The GitHub repository louieesss/Capstone contains a labelled image folder "DATASETS_ORGANIZED" with 3 categories: not pollinated, pollinated, pollinating. Examples follow, each with its label.

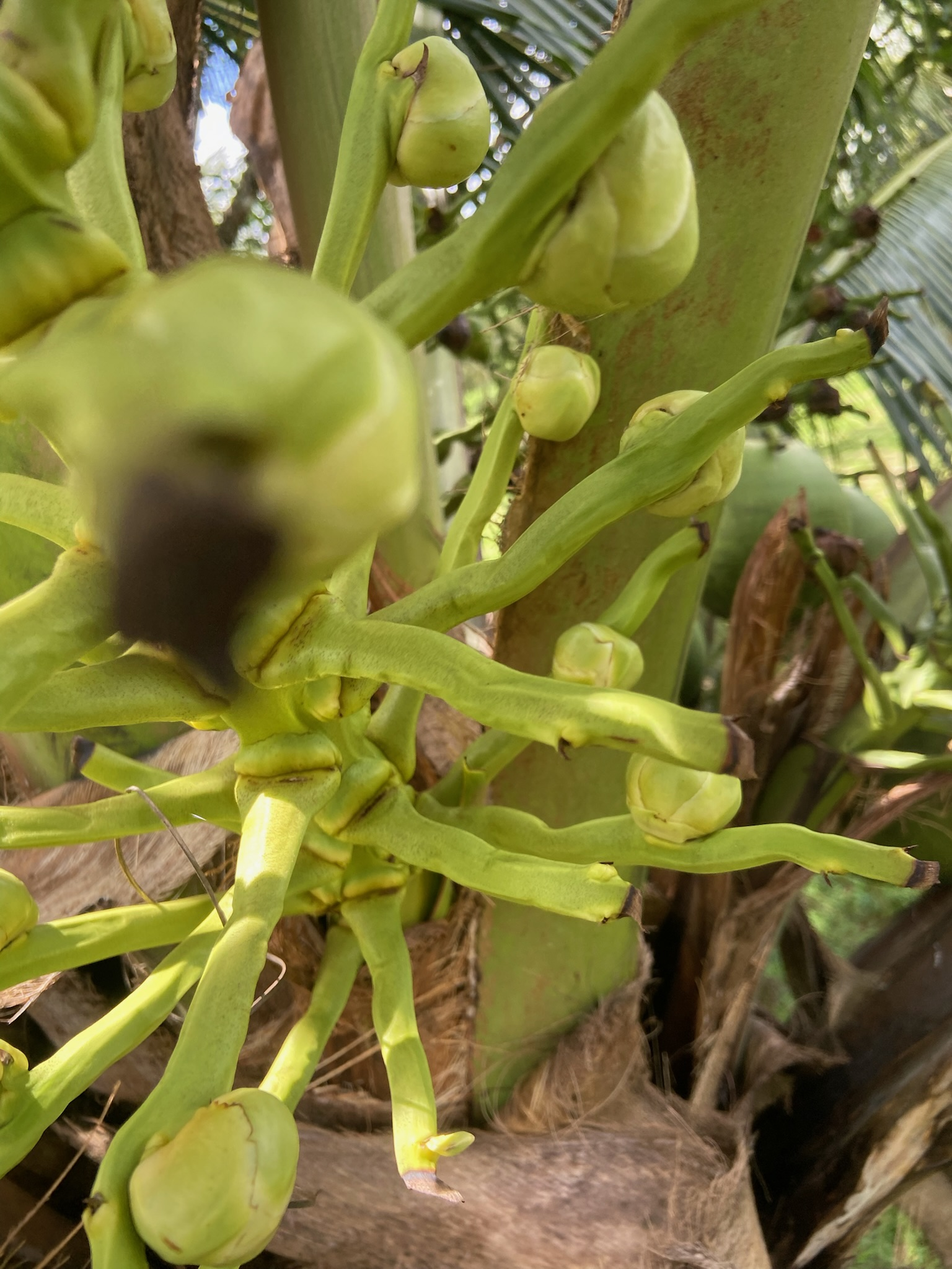
Label: not pollinated

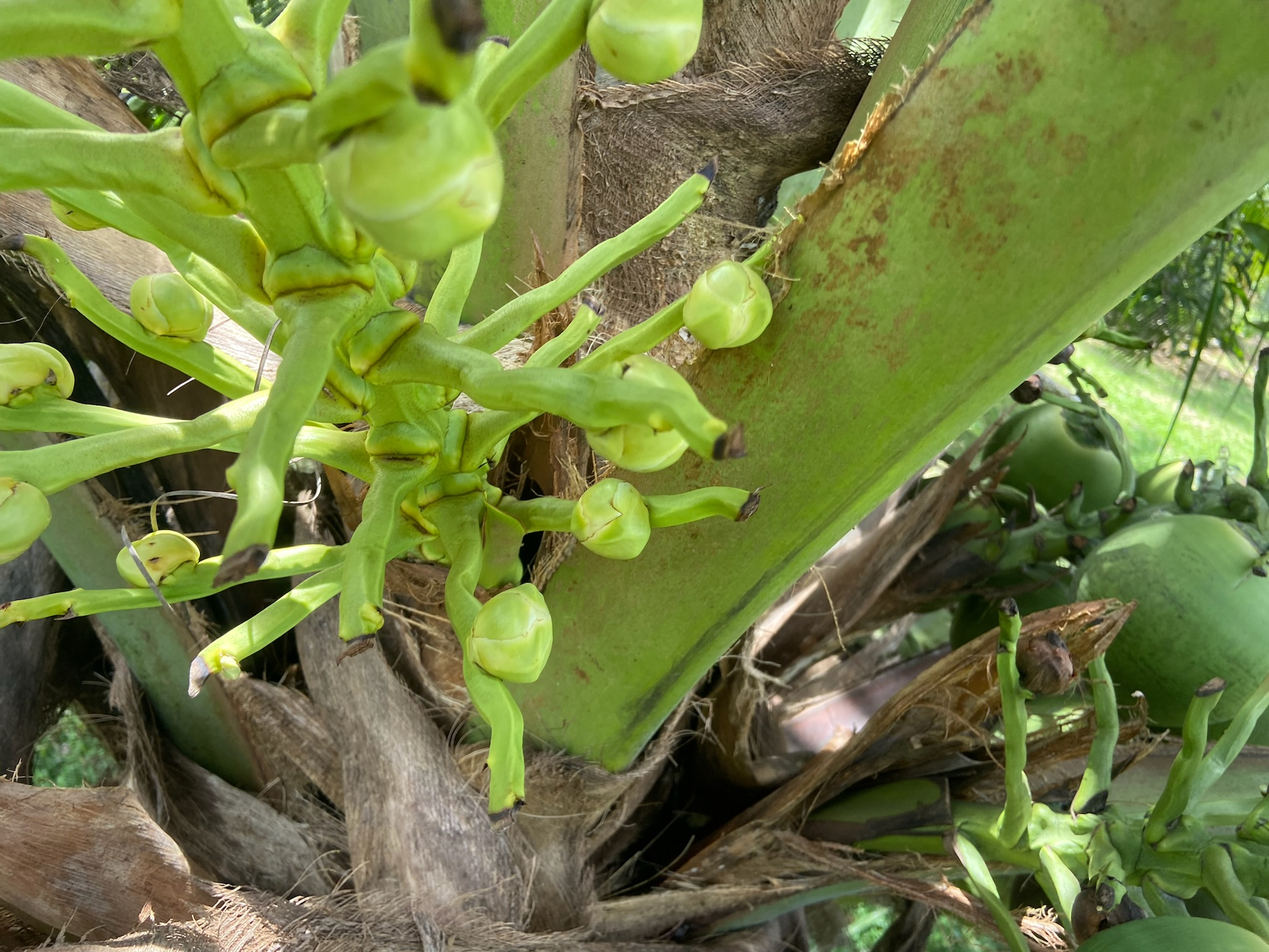
Label: not pollinated

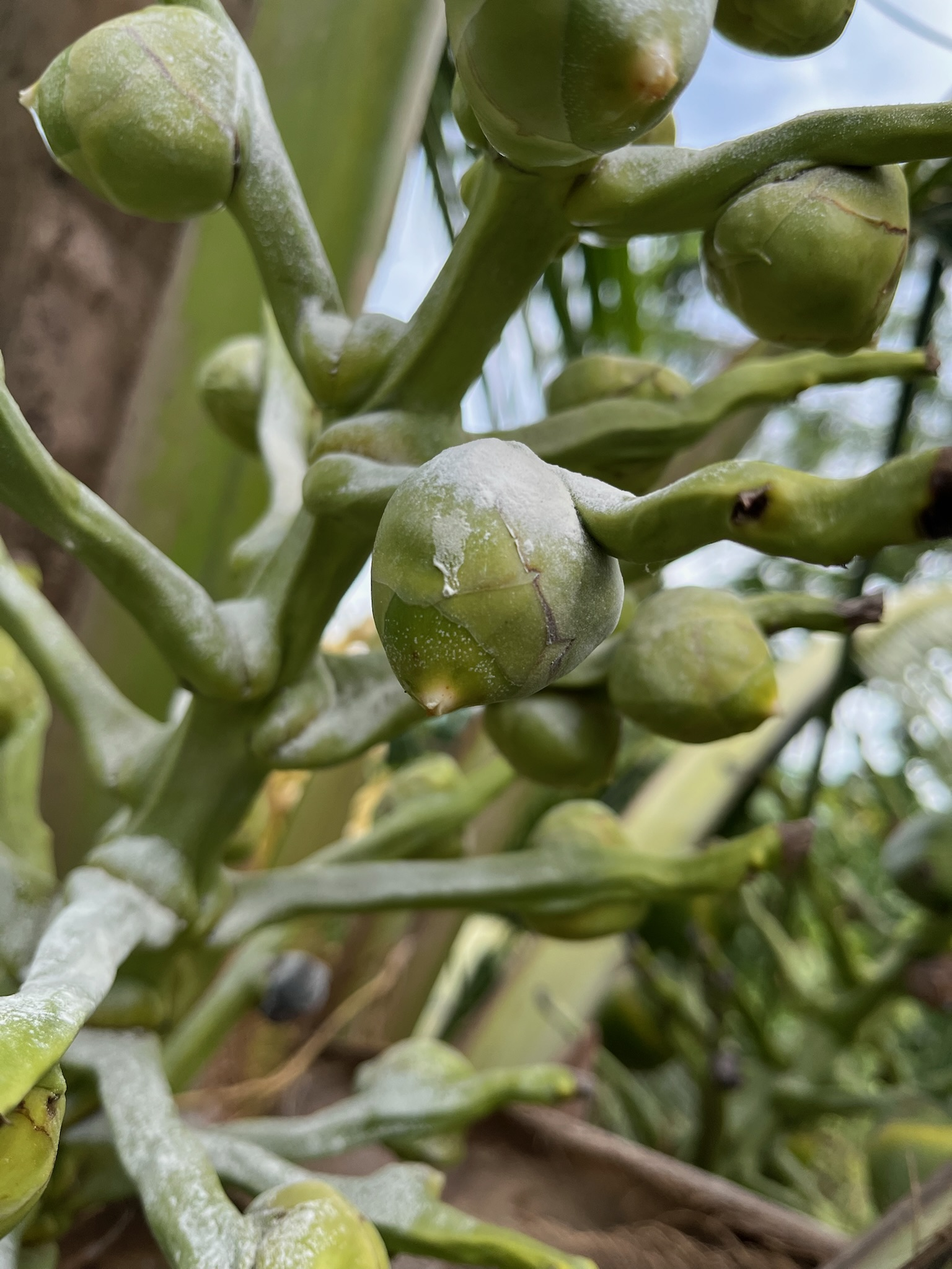
Label: pollinated

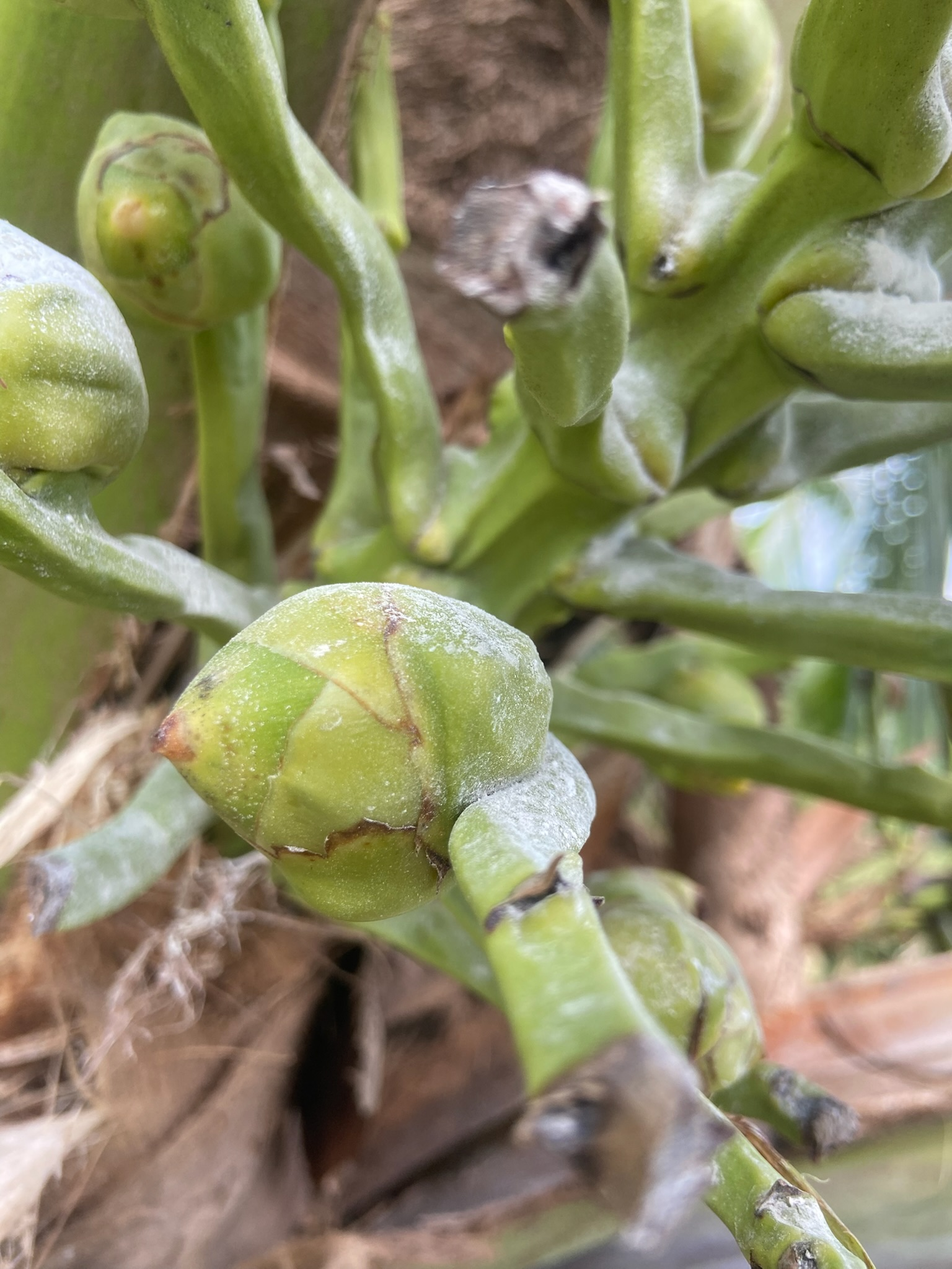
Label: pollinating

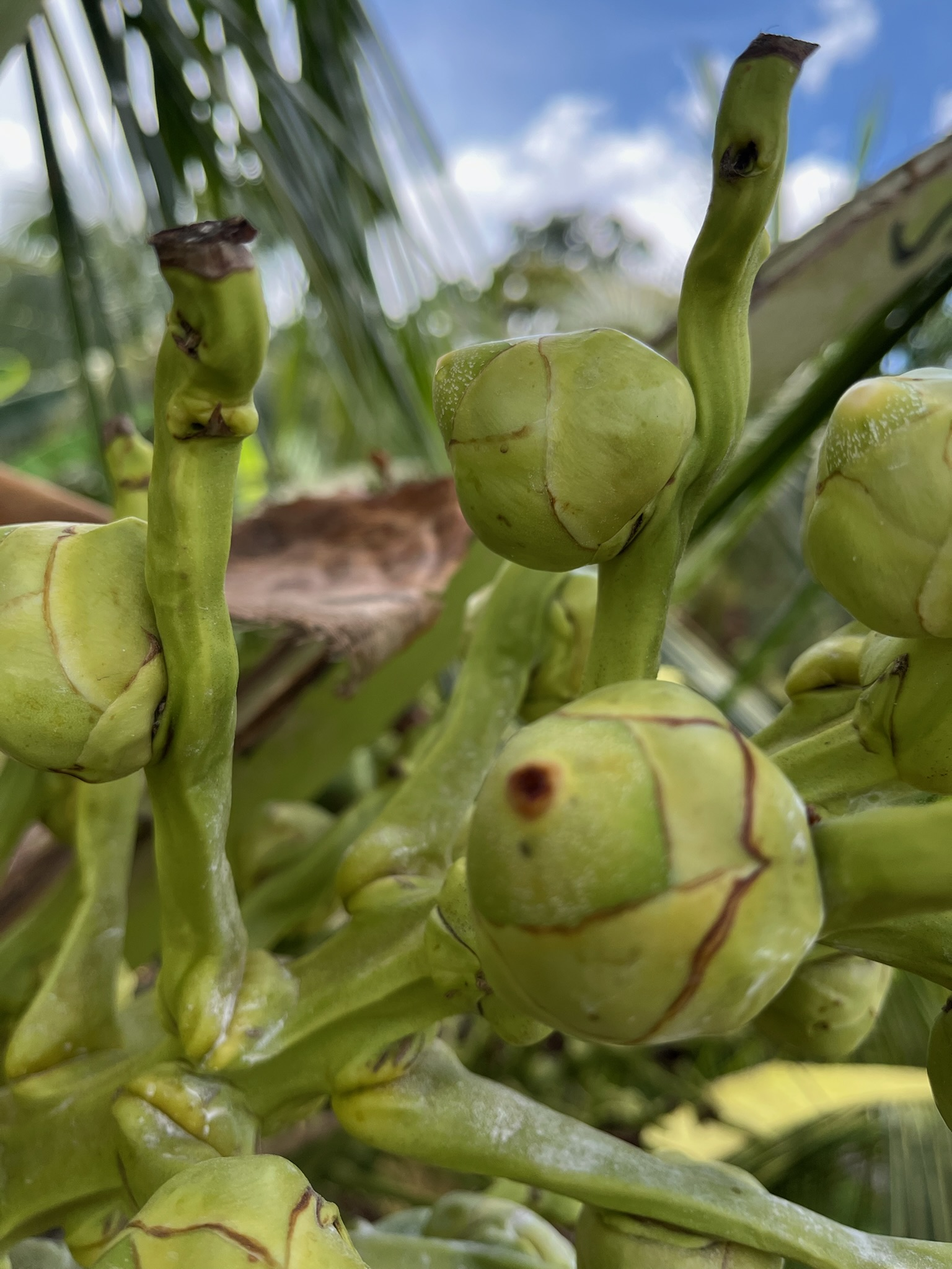
Label: pollinated

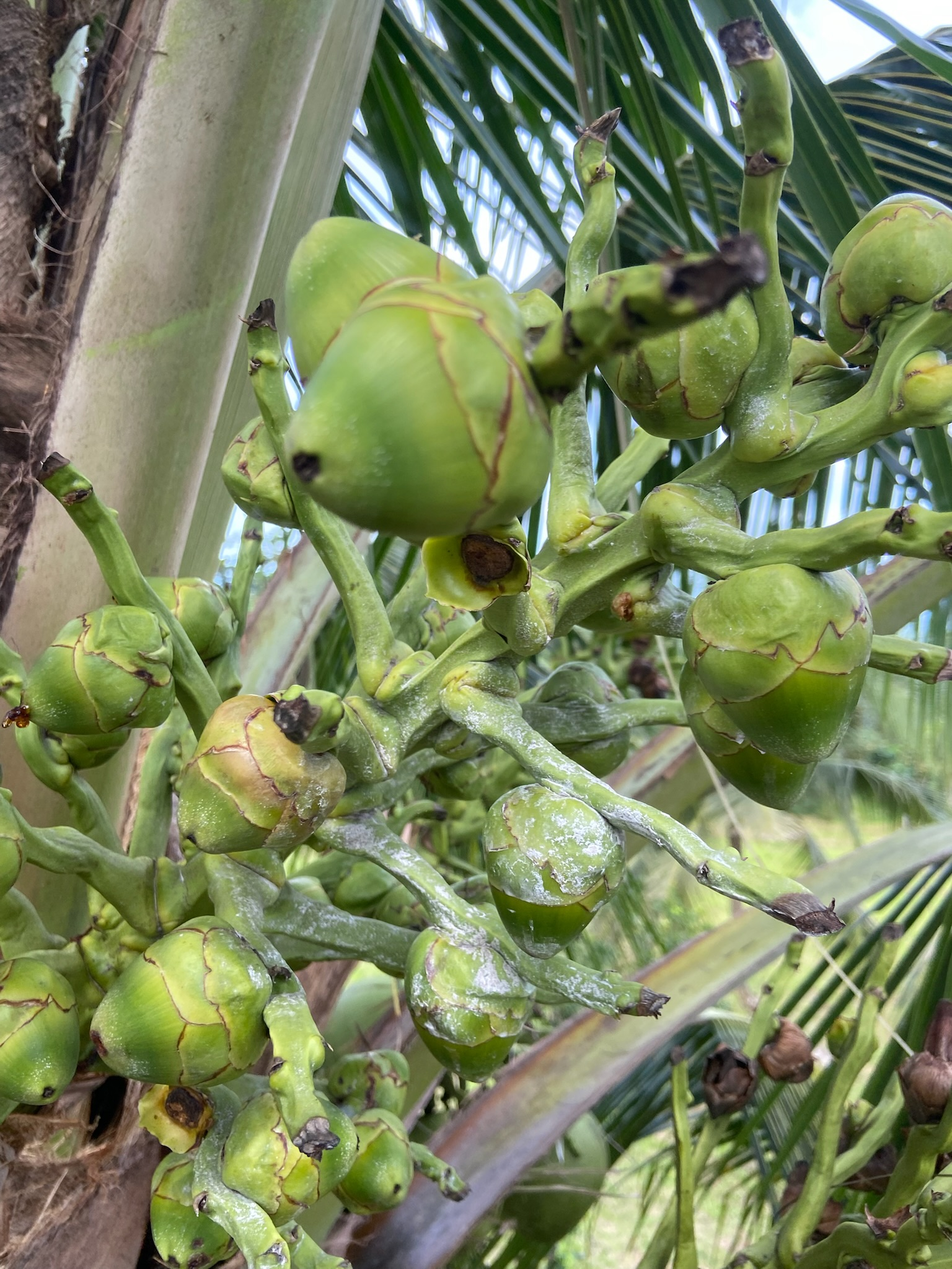
Label: pollinating
